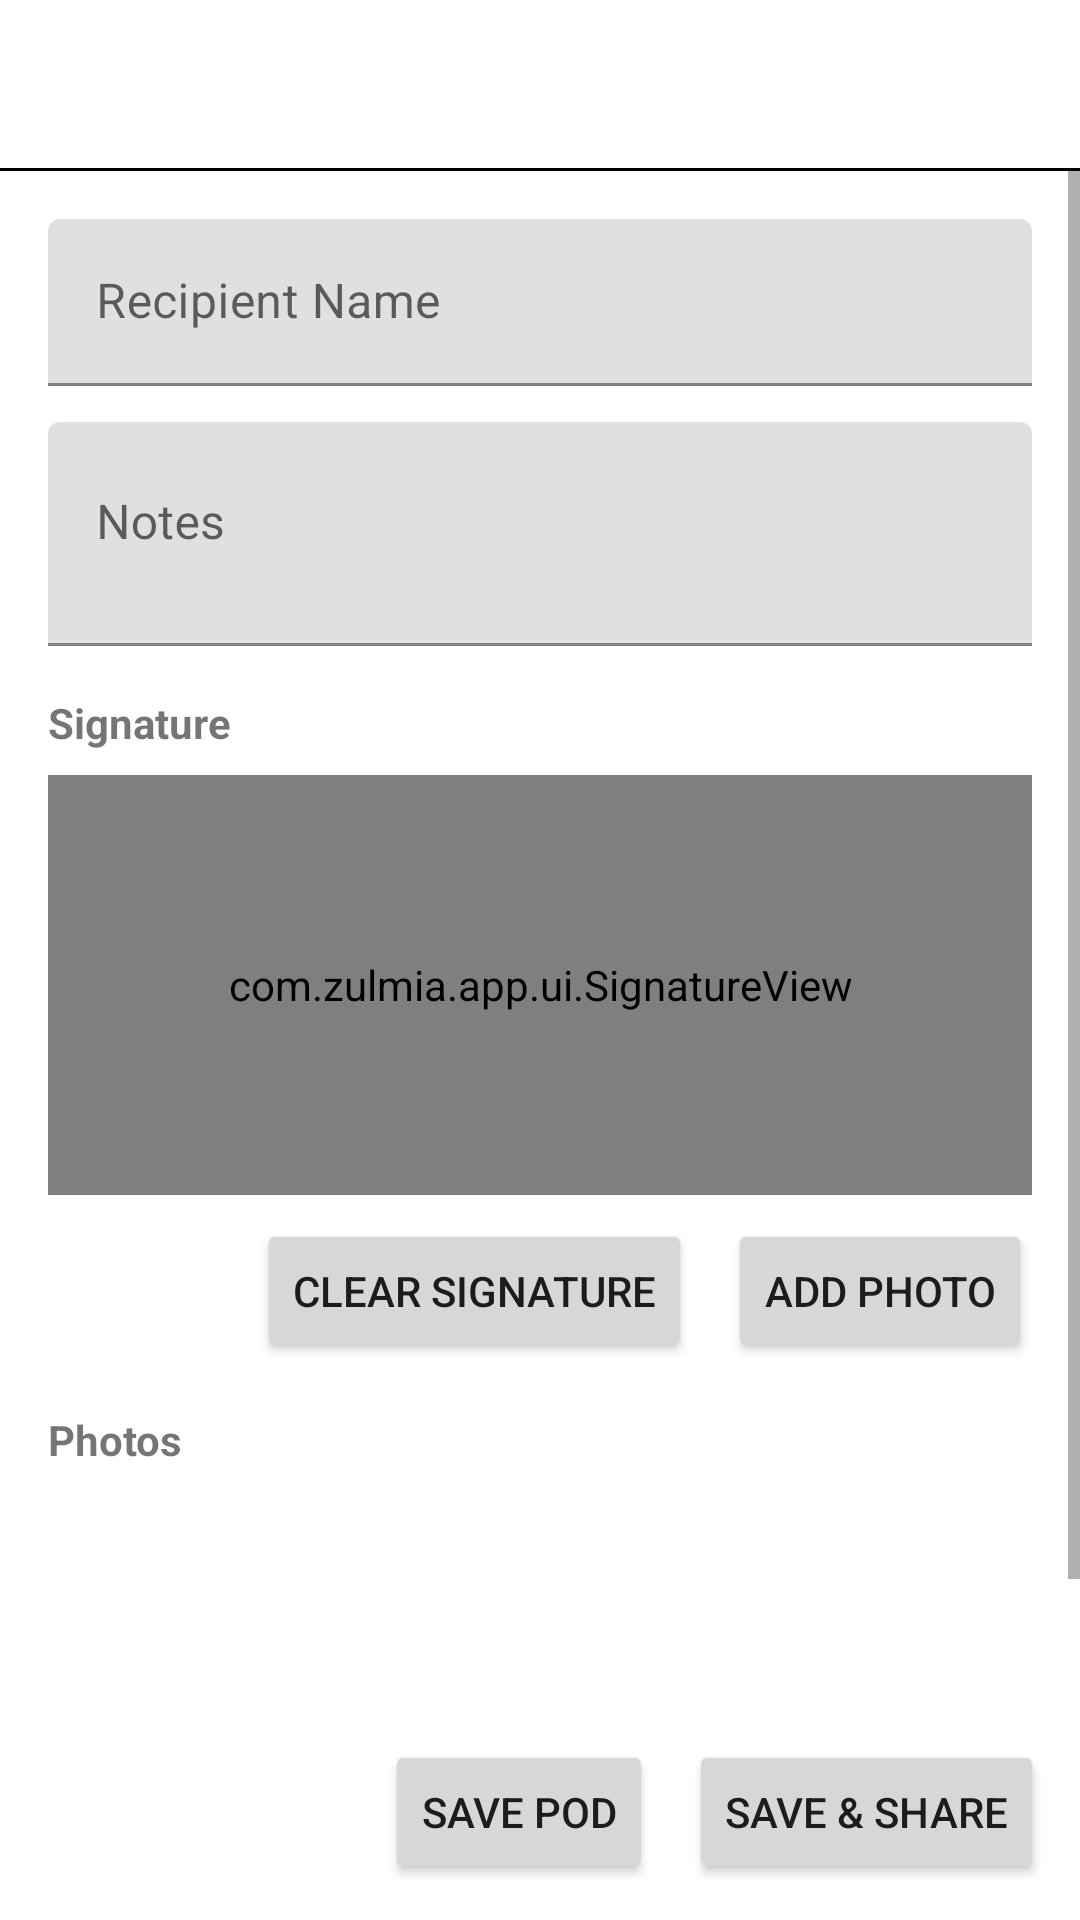

This screen was rendered from an Android layout file. Write that file and the resources it references.
<!-- AndroidManifest.xml: application theme Theme.ZulMIA -->
<!-- res/layout/activity_pod.xml -->
<?xml version="1.0" encoding="utf-8"?>
<LinearLayout xmlns:android="http://schemas.android.com/apk/res/android"
    xmlns:app="http://schemas.android.com/apk/res-auto"
    android:layout_width="match_parent"
    android:layout_height="match_parent"
    android:orientation="vertical">

    <include layout="@layout/include_toolbar" />

    <ScrollView
        android:layout_width="match_parent"
        android:layout_height="0dp"
        android:layout_weight="1">

        <LinearLayout
            android:layout_width="match_parent"
            android:layout_height="wrap_content"
            android:orientation="vertical"
            android:padding="16dp">

            <com.google.android.material.textfield.TextInputLayout
                android:layout_width="match_parent"
                android:layout_height="wrap_content"
                android:hint="Recipient Name">
                <com.google.android.material.textfield.TextInputEditText
                    android:id="@+id/inputRecipient"
                    android:layout_width="match_parent"
                    android:layout_height="wrap_content" />
            </com.google.android.material.textfield.TextInputLayout>

            <com.google.android.material.textfield.TextInputLayout
                android:layout_width="match_parent"
                android:layout_height="wrap_content"
                android:hint="Notes"
                android:layout_marginTop="12dp">
                <com.google.android.material.textfield.TextInputEditText
                    android:id="@+id/inputNotes"
                    android:layout_width="match_parent"
                    android:layout_height="wrap_content"
                    android:minLines="2"
                    android:gravity="top"
                    android:inputType="textMultiLine" />
            </com.google.android.material.textfield.TextInputLayout>

            <TextView
                android:layout_width="wrap_content"
                android:layout_height="wrap_content"
                android:text="Signature"
                android:textStyle="bold"
                android:layout_marginTop="16dp" />

            <com.zulmia.app.ui.SignatureView
                android:id="@+id/signatureView"
                android:layout_width="match_parent"
                android:layout_height="140dp"
                android:layout_marginTop="8dp"
                android:background="@android:color/white" />

            <LinearLayout
                android:layout_width="match_parent"
                android:layout_height="wrap_content"
                android:orientation="horizontal"
                android:gravity="end"
                android:layout_marginTop="8dp">

                <Button
                    android:id="@+id/btnClear"
                    android:layout_width="wrap_content"
                    android:layout_height="wrap_content"
                    android:text="Clear Signature" />
                <Button
                    android:id="@+id/btnAddPhoto"
                    android:layout_width="wrap_content"
                    android:layout_height="wrap_content"
                    android:text="Add Photo"
                    android:layout_marginStart="12dp" />
            </LinearLayout>

            <TextView
                android:layout_width="wrap_content"
                android:layout_height="wrap_content"
                android:text="Photos"
                android:textStyle="bold"
                android:layout_marginTop="16dp" />

            <androidx.recyclerview.widget.RecyclerView
                android:id="@+id/photosList"
                android:layout_width="match_parent"
                android:layout_height="100dp"
                android:layout_marginTop="8dp"
                android:overScrollMode="never" />

        </LinearLayout>
    </ScrollView>

    <LinearLayout
        android:layout_width="match_parent"
        android:layout_height="wrap_content"
        android:orientation="horizontal"
        android:padding="12dp"
        android:gravity="end">

        <Button
            android:id="@+id/btnSave"
            android:layout_width="wrap_content"
            android:layout_height="wrap_content"
            android:text="Save POD" />

        <Button
            android:id="@+id/btnShare"
            android:layout_width="wrap_content"
            android:layout_height="wrap_content"
            android:text="Save &amp; Share"
            android:layout_marginStart="12dp" />
    </LinearLayout>
</LinearLayout>
<!-- res/layout/include_toolbar.xml (included above) -->
<?xml version="1.0" encoding="utf-8"?>
<LinearLayout xmlns:android="http://schemas.android.com/apk/res/android"
    android:layout_width="match_parent"
    android:layout_height="wrap_content"
    android:orientation="vertical">

    <com.google.android.material.appbar.MaterialToolbar
        android:id="@+id/toolbar"
        android:layout_width="match_parent"
        android:layout_height="56dp"
        android:background="@android:color/transparent"
        android:elevation="0dp"
        android:theme="@style/Theme.ZulMIA.AppBarOverlay" />

    <View
        android:layout_width="match_parent"
        android:layout_height="1dp"
        android:background="#000000" />

</LinearLayout>
<!-- resources referenced by this layout -->
<resources>
  <style name="Theme.ZulMIA.AppBarOverlay" parent="ThemeOverlay.MaterialComponents.ActionBar" />
  <style name="Theme.ZulMIA" parent="Theme.MaterialComponents.DayNight.NoActionBar">
          <item name="android:statusBarColor" tools:targetApi="l">@android:color/black</item>
      </style>
</resources>
